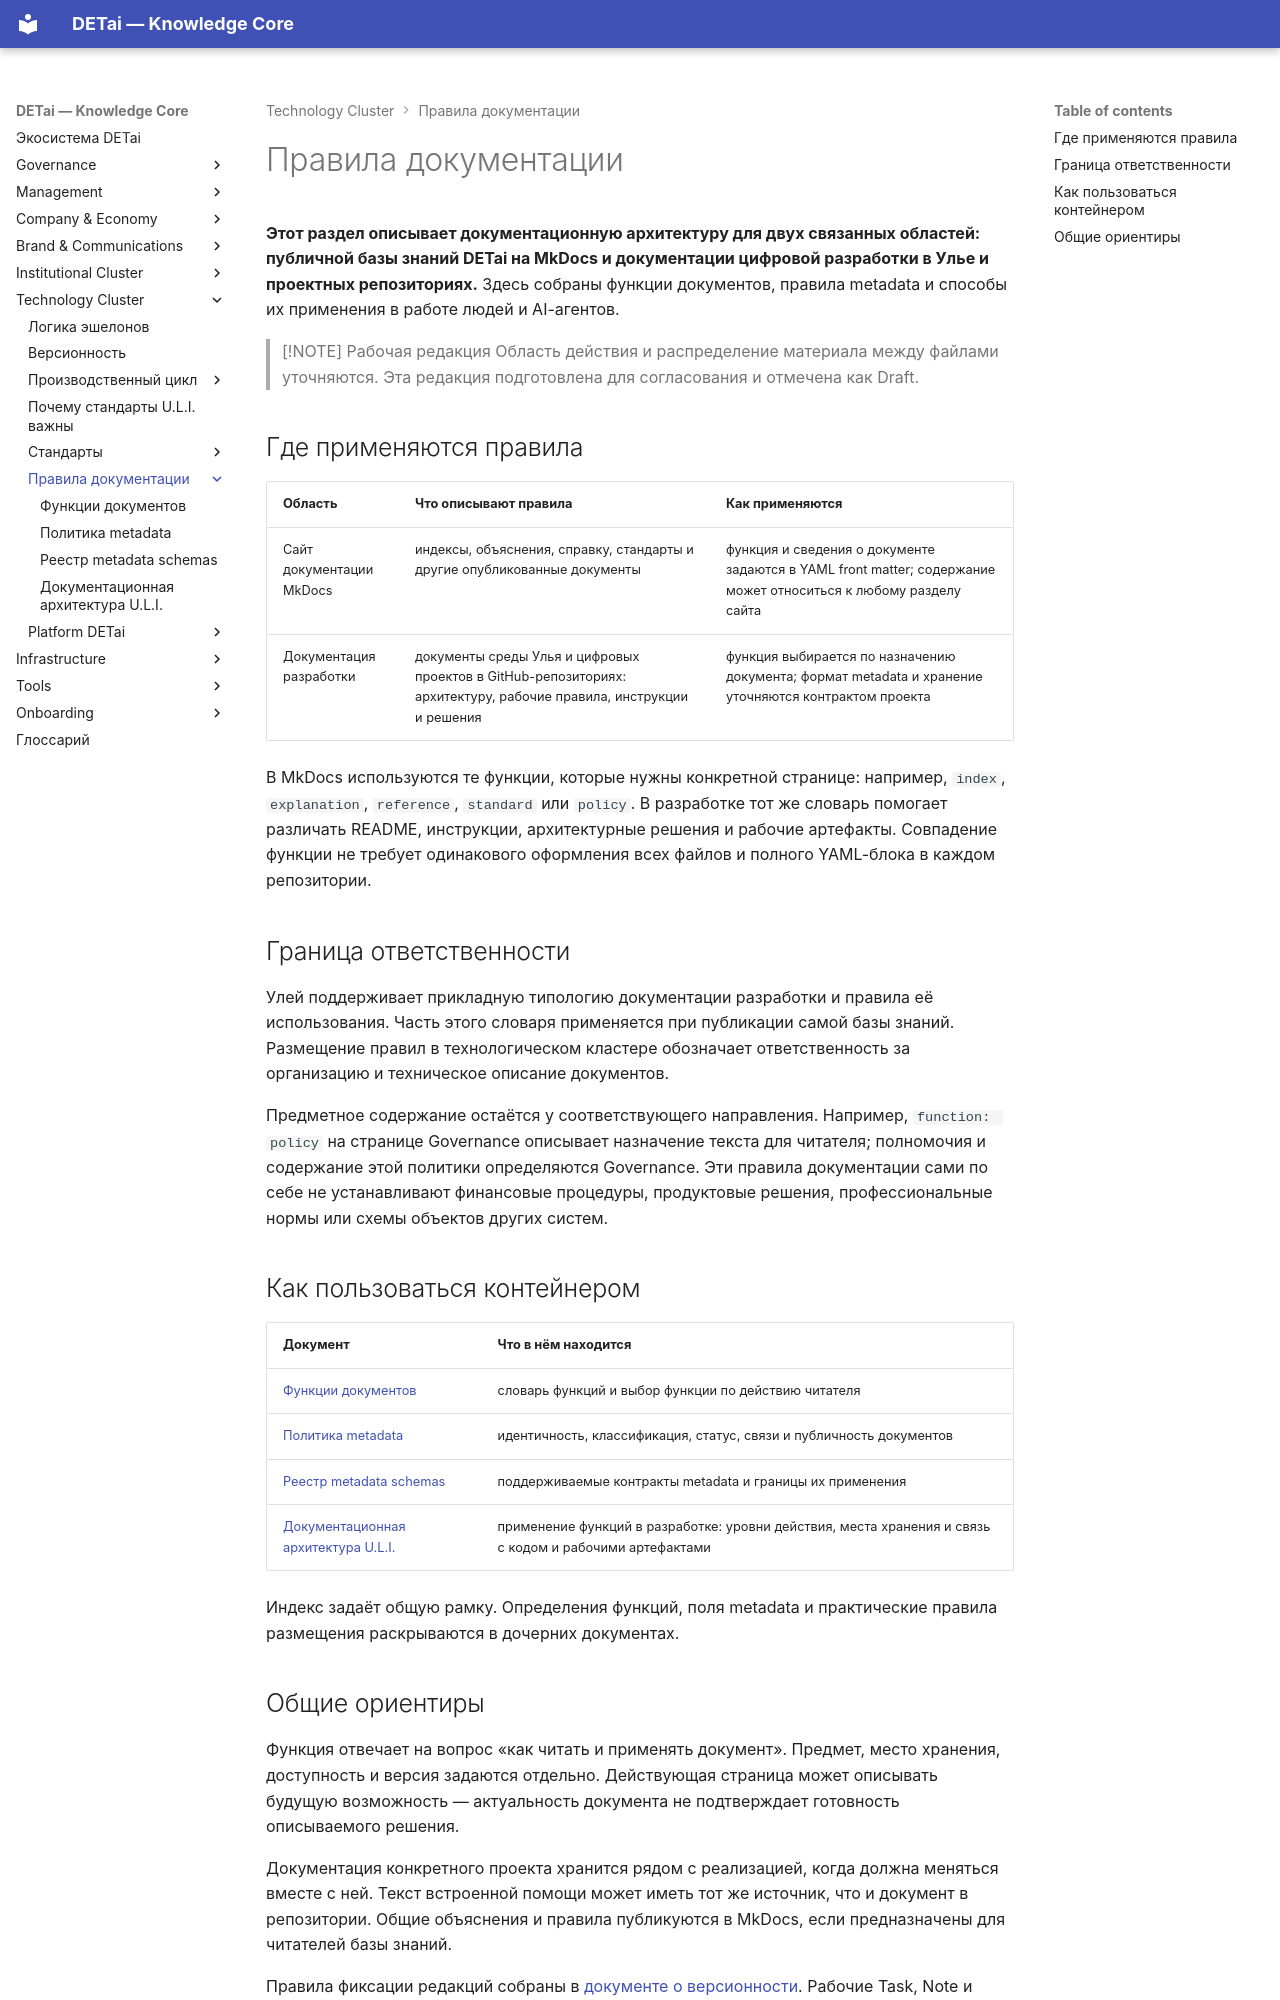

repository: DETai-org/Knowledge_substrate · page: ru/technology/documentation-rules/index.html · generator: mkdocs

---
type: ecosystem
classification:
  scope: DETai_ecosystem
  context: documentation-rules
  system: technology
  domain: documentation-rules
  layer: technical-standards
  function: index
descriptive:
  id: management-layer-docs-ecosystem-documentation-architecture
  version: v6
  status: draft
  date_ymd: 2026-10-23
  date_update: 2026-11-18
links:
  external_links:
    - type: "MkDocs_ru"
      url: "https://docs.detai-x.com/ru/technology/documentation-rules/"
  document_links:
    - schema: ecosystem
      link_type: part-of
      linked_document_id: technology-index
title: Правила документации
governance:
  canonicality: working
  visibility: public
---

# Правила документации

**Этот раздел описывает документационную архитектуру для двух связанных областей:
публичной базы знаний DETai на MkDocs и документации цифровой разработки в Улье
и проектных репозиториях.** Здесь собраны функции документов, правила metadata
и способы их применения в работе людей и AI-агентов.

> [!NOTE] Рабочая редакция
> Область действия и распределение материала между файлами уточняются. Эта редакция
> подготовлена для согласования и отмечена как Draft.

## Где применяются правила

| Область | Что описывают правила | Как применяются |
|---|---|---|
| Сайт документации MkDocs | индексы, объяснения, справку, стандарты и другие опубликованные документы | функция и сведения о документе задаются в YAML front matter; содержание может относиться к любому разделу сайта |
| Документация разработки | документы среды Улья и цифровых проектов в GitHub-репозиториях: архитектуру, рабочие правила, инструкции и решения | функция выбирается по назначению документа; формат metadata и хранение уточняются контрактом проекта |

В MkDocs используются те функции, которые нужны конкретной странице: например,
`index`, `explanation`, `reference`, `standard` или `policy`. В разработке тот же
словарь помогает различать README, инструкции, архитектурные решения и рабочие
артефакты. Совпадение функции не требует одинакового оформления всех файлов
и полного YAML-блока в каждом репозитории.

## Граница ответственности

Улей поддерживает прикладную типологию документации разработки и правила её
использования. Часть этого словаря применяется при публикации самой базы знаний.
Размещение правил в технологическом кластере обозначает ответственность за организацию
и техническое описание документов.

Предметное содержание остаётся у соответствующего направления. Например,
`function: policy` на странице Governance описывает назначение текста для читателя;
полномочия и содержание этой политики определяются Governance. Эти правила
документации сами по себе не устанавливают финансовые процедуры, продуктовые
решения, профессиональные нормы или схемы объектов других систем.

## Как пользоваться контейнером

| Документ | Что в нём находится |
|---|---|
| [Функции документов](documentation-functions.md) | словарь функций и выбор функции по действию читателя |
| [Политика metadata](metadata-policy.md) | идентичность, классификация, статус, связи и публичность документов |
| [Реестр metadata schemas](metadata-schema-registry.md) | поддерживаемые контракты metadata и границы их применения |
| [Документационная архитектура U.L.I.](uli-documentation-architecture.md) | применение функций в разработке: уровни действия, места хранения и связь с кодом и рабочими артефактами |

Индекс задаёт общую рамку. Определения функций, поля metadata и практические
правила размещения раскрываются в дочерних документах.
